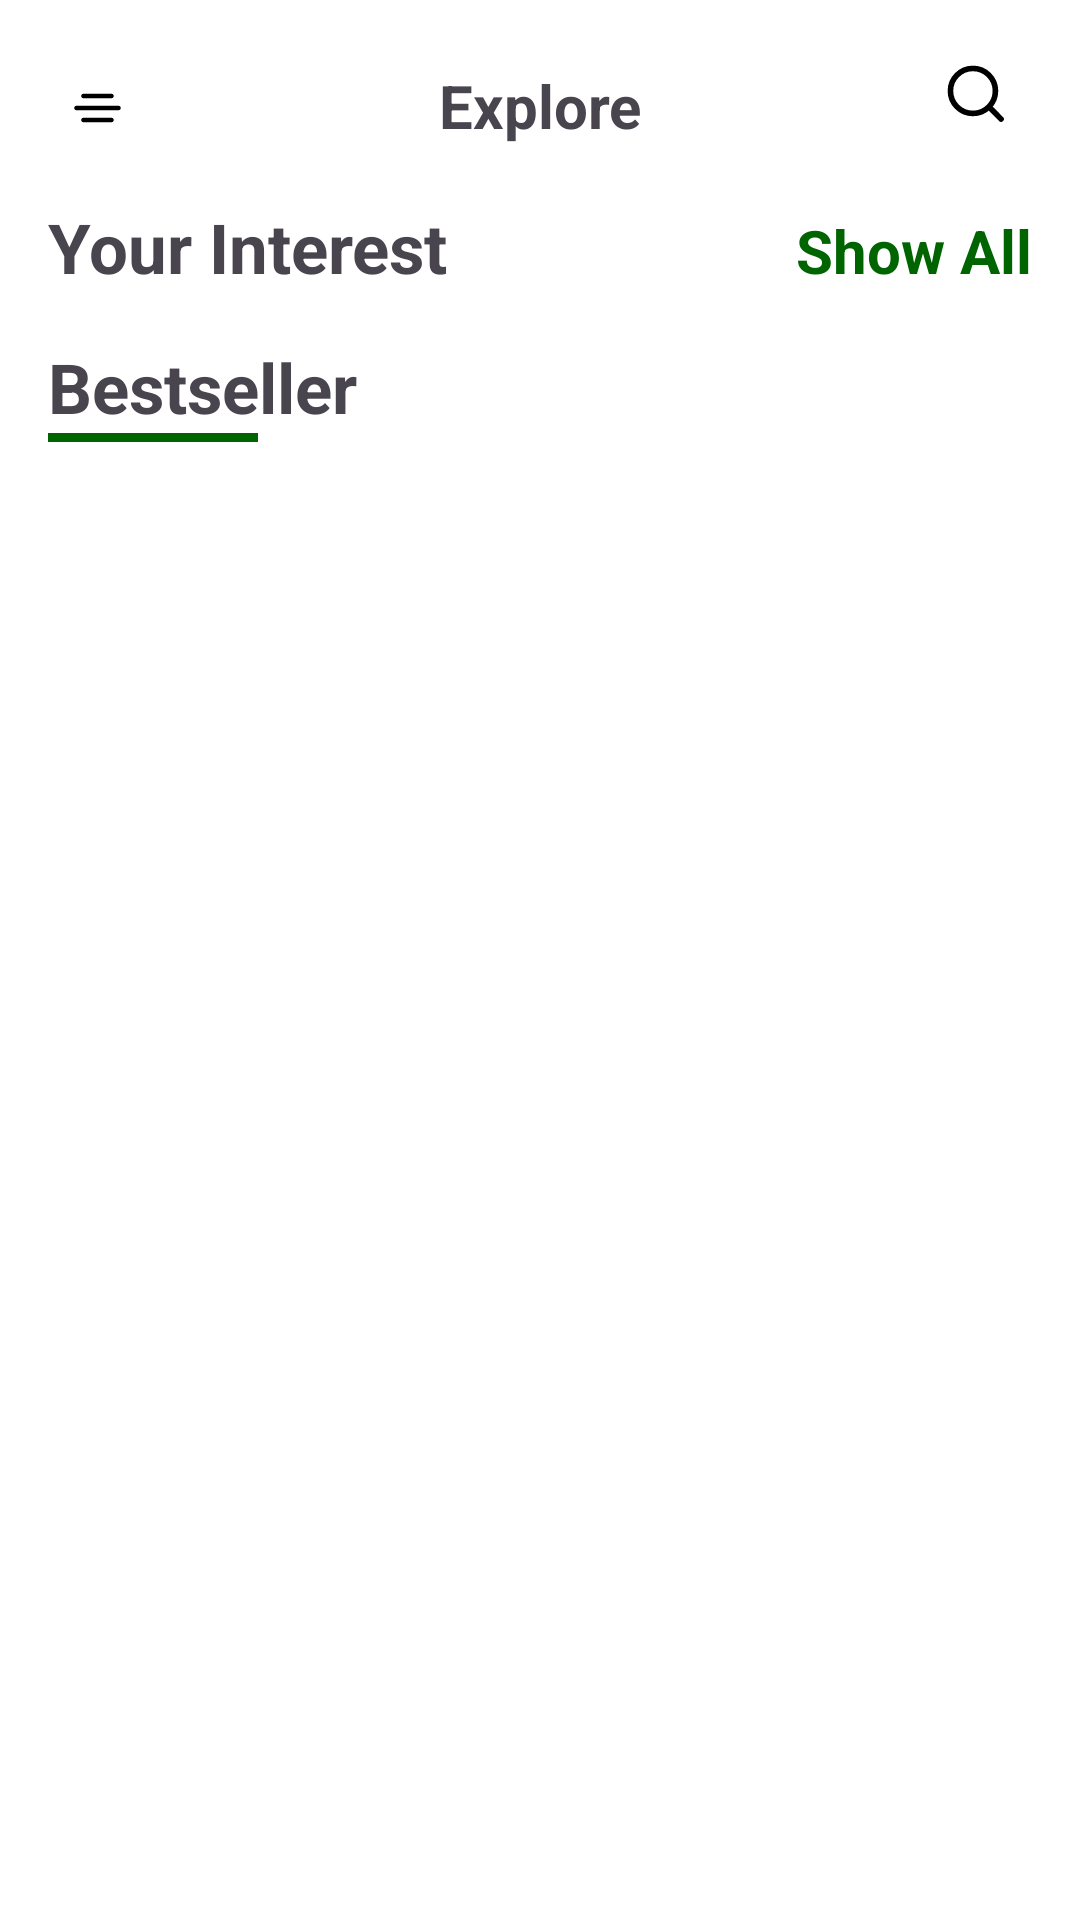

Layout XML and referenced resources for this Android screen:
<!-- AndroidManifest.xml: application theme Theme.BooksAssignment -->
<!-- res/layout/fragment_home.xml -->
<?xml version="1.0" encoding="utf-8"?>
<androidx.constraintlayout.widget.ConstraintLayout xmlns:android="http://schemas.android.com/apk/res/android"
    xmlns:app="http://schemas.android.com/apk/res-auto"
    xmlns:tools="http://schemas.android.com/tools"
    android:id="@+id/main"
    android:layout_width="match_parent"
    android:layout_height="match_parent"
    android:background="@color/white"
    tools:context=".MainActivity">

    <androidx.core.widget.NestedScrollView
        android:layout_width="match_parent"
        android:layout_height="match_parent"
        android:fillViewport="true"
        android:background="@color/white"
        app:layout_constraintBottom_toBottomOf="parent"
        app:layout_constraintEnd_toEndOf="parent"
        app:layout_constraintStart_toStartOf="parent"
        app:layout_constraintTop_toTopOf="parent">

        <androidx.constraintlayout.widget.ConstraintLayout
            android:layout_width="match_parent"
            android:layout_height="wrap_content">

            <androidx.constraintlayout.widget.ConstraintLayout
                android:id="@+id/navbar"
                android:layout_width="match_parent"
                android:layout_height="wrap_content"
                android:layout_marginVertical="16dp"
                app:layout_constraintBottom_toTopOf="@+id/tvShowAll"
                app:layout_constraintTop_toTopOf="parent">


                <ImageView
                    android:id="@+id/ivMenu"
                    android:layout_width="32dp"
                    android:layout_height="wrap_content"
                    android:layout_marginStart="16dp"
                    android:src="@drawable/menu_24px"
                    app:layout_constraintBottom_toBottomOf="parent"
                    app:layout_constraintStart_toStartOf="parent"
                    app:layout_constraintTop_toTopOf="parent" />

                <TextView
                    android:id="@+id/tvExplore"
                    android:layout_width="wrap_content"
                    android:layout_height="wrap_content"
                    android:text="Explore"
                    android:textSize="20sp"
                    android:textStyle="bold"
                    app:layout_constraintBottom_toBottomOf="parent"
                    app:layout_constraintEnd_toEndOf="parent"
                    app:layout_constraintStart_toStartOf="parent"
                    app:layout_constraintTop_toTopOf="parent" />

                <ImageView
                    android:id="@+id/ivSearch"
                    android:layout_width="30dp"
                    android:layout_height="wrap_content"
                    android:layout_marginEnd="16dp"
                    app:layout_constraintBottom_toBottomOf="parent"
                    app:layout_constraintEnd_toEndOf="parent"
                    app:layout_constraintTop_toTopOf="parent"
                    app:srcCompat="@drawable/search_24px" />

                <com.google.android.material.search.SearchBar
                    android:id="@+id/searchBar"
                    android:layout_width="0dp"
                    android:layout_height="wrap_content"
                    app:backgroundTint="@color/white"
                    android:hint="Search books"
                    android:visibility="gone"
                    app:layout_constraintBottom_toBottomOf="parent"
                    app:layout_constraintEnd_toEndOf="parent"
                    app:layout_constraintStart_toStartOf="parent"
                    app:layout_constraintTop_toTopOf="parent" />


            </androidx.constraintlayout.widget.ConstraintLayout>

            <TextView
                android:id="@+id/tvYourInterest"
                android:layout_width="wrap_content"
                android:layout_height="wrap_content"
                android:text="Your Interest"
                android:layout_marginStart="16dp"
                android:layout_marginTop="16dp"
                android:layout_marginBottom="8dp"
                app:layout_constraintBottom_toTopOf="@id/rvYourInterest"
                android:textStyle="bold"
                android:textSize="23sp"
                app:layout_constraintStart_toStartOf="parent"
                app:layout_constraintTop_toBottomOf="@+id/navbar" />

            <androidx.recyclerview.widget.RecyclerView
                android:id="@+id/rvYourInterest"
                android:layout_width="0dp"
                android:layout_height="wrap_content"
                android:nestedScrollingEnabled="false"
                android:paddingHorizontal="8dp"
                app:spanCount="2"
                android:clipToPadding="false"
                app:layout_constraintEnd_toEndOf="parent"
                app:layout_constraintStart_toStartOf="parent"
                app:layout_constraintTop_toBottomOf="@+id/tvYourInterest"
                tools:layoutManager="LinearLayoutManager"
                tools:listitem="@layout/book_layout"
                tools:orientation="horizontal" />

            <TextView
                android:id="@+id/tvBestSellers"
                android:layout_width="wrap_content"
                android:layout_height="wrap_content"
                android:text="Bestseller"
                android:layout_marginStart="16dp"
                android:layout_marginTop="16dp"
                android:textStyle="bold"
                android:textSize="23sp"
                app:layout_constraintStart_toStartOf="parent"
                app:layout_constraintTop_toBottomOf="@+id/rvYourInterest" />

            <View
                android:id="@+id/vSeparator"
                android:layout_width="70dp"
                android:layout_height="3dp"
                android:layout_marginStart="16dp"
                android:background="@color/green"
                app:layout_constraintTop_toBottomOf="@+id/tvBestSellers"
                app:layout_constraintStart_toStartOf="parent" />

            <androidx.recyclerview.widget.RecyclerView
                android:id="@+id/rvBestSellers"
                android:layout_width="0dp"
                android:layout_height="wrap_content"
                android:nestedScrollingEnabled="false"
                android:layout_marginHorizontal="8dp"
                android:clipToPadding="false"
                android:layout_marginTop="8dp"
                app:layout_constraintBottom_toBottomOf="parent"
                app:layout_constraintEnd_toEndOf="parent"
                app:layout_constraintStart_toStartOf="parent"
                app:layout_constraintTop_toBottomOf="@+id/vSeparator"
                app:layout_constraintVertical_bias="0.0"
                app:spanCount="2"
                tools:layoutManager="androidx.recyclerview.widget.GridLayoutManager"
                tools:listitem="@layout/book_layout" />

            <TextView
                android:id="@+id/tvShowAll"
                android:layout_width="wrap_content"
                android:layout_height="wrap_content"
                android:text="Show All"
                android:textStyle="bold"
                android:textColor="@color/green"
                android:textSize="20sp"
                android:layout_marginEnd="16dp"
                app:layout_constraintBaseline_toBaselineOf="@+id/tvYourInterest"
                app:layout_constraintEnd_toEndOf="parent" />

        </androidx.constraintlayout.widget.ConstraintLayout>
    </androidx.core.widget.NestedScrollView>

    <com.google.android.material.search.SearchView
        android:id="@+id/searchView"
        android:layout_width="match_parent"
        android:layout_height="match_parent"
        android:hint="Search books"
        app:containerColor="@color/white"
        app:layout_constraintTop_toTopOf="parent"
        app:layout_constraintBottom_toBottomOf="parent"
        app:layout_constraintStart_toStartOf="parent"
        app:layout_constraintEnd_toEndOf="parent">

        <androidx.recyclerview.widget.RecyclerView
            android:id="@+id/rvSearchResults"
            android:background="@color/white"
            android:layout_width="match_parent"
            android:layout_height="match_parent"
            android:paddingHorizontal="8dp"
            android:clipToPadding="false" />

    </com.google.android.material.search.SearchView>

</androidx.constraintlayout.widget.ConstraintLayout>
<!-- res/layout/book_layout.xml (included above) -->
<?xml version="1.0" encoding="utf-8"?>
<androidx.constraintlayout.widget.ConstraintLayout xmlns:android="http://schemas.android.com/apk/res/android"
    xmlns:app="http://schemas.android.com/apk/res-auto"
    xmlns:tools="http://schemas.android.com/tools"
    android:layout_margin="8dp"
    android:layout_width="match_parent"
    android:layout_height="wrap_content">

    <com.google.android.material.card.MaterialCardView
        android:id="@+id/imageOuterBox"
        android:layout_width="match_parent"
        android:layout_height="180dp"
        android:background="@drawable/bg_book_container"
        android:paddingHorizontal="30dp"
        android:paddingVertical="10dp"
        app:layout_constraintEnd_toEndOf="parent"
        app:layout_constraintHorizontal_bias="0.0"
        app:layout_constraintStart_toStartOf="parent"
        app:layout_constraintTop_toTopOf="parent">

        <com.google.android.material.imageview.ShapeableImageView
            android:id="@+id/bookImage"
            android:layout_width="100dp"
            android:layout_height="140dp"
            android:layout_gravity="center"
            android:scaleType="fitXY"
            app:shapeAppearanceOverlay="@style/RoundedImage"
            tools:srcCompat="@tools:sample/avatars" />
    </com.google.android.material.card.MaterialCardView>

    <TextView
        android:id="@+id/tvBookName"
        android:layout_width="0dp"
        android:layout_height="wrap_content"
        android:maxLines="1"
        android:ellipsize="end"
        android:paddingEnd="10dp"
        android:text="BookName"
        android:textSize="18sp"
        android:textStyle="bold"
        app:layout_constraintEnd_toStartOf="@+id/ivBookmark"
        app:layout_constraintStart_toStartOf="parent"
        app:layout_constraintTop_toBottomOf="@id/imageOuterBox" />

    <TextView
        android:id="@+id/tvAuthorName"
        android:layout_width="0dp"
        android:layout_height="wrap_content"
        android:text="Author Name"
        android:paddingEnd="10dp"
        android:maxLines="1"
        android:ellipsize="end"
        app:layout_constraintEnd_toStartOf="@+id/ivBookmark"
        app:layout_constraintStart_toStartOf="parent"
        app:layout_constraintTop_toBottomOf="@id/tvBookName" />

    <ImageView
        android:id="@+id/ivBookmark"
        android:layout_width="20dp"
        android:layout_height="30dp"
        app:layout_constraintTop_toBottomOf="@id/imageOuterBox"
        app:layout_constraintBottom_toBottomOf="parent"
        app:layout_constraintEnd_toEndOf="parent"
        app:srcCompat="@drawable/bookmark_24px" />


</androidx.constraintlayout.widget.ConstraintLayout>
<!-- resources referenced by this layout -->
<resources>
  <color name="green">#006400</color>
  <color name="white">#FFFFFFFF</color>
  <!-- drawable bg_book_container (drawable) -->
  <shape xmlns:android="http://schemas.android.com/apk/res/android">
      <solid android:color="#FFFFFF" />
  
      <corners android:radius="24dp" />
  </shape>
  <!-- drawable bookmark_24px (drawable) -->
  <vector xmlns:android="http://schemas.android.com/apk/res/android"
      android:width="24dp"
      android:height="24dp"
      android:viewportWidth="24"
      android:viewportHeight="24">
    <path
        android:pathData="M21,16.091V11.097C21,6.809 21,4.665 19.682,3.332C18.364,2 16.243,2 12,2C7.757,2 5.636,2 4.318,3.332C3,4.665 3,6.809 3,11.097V16.091C3,19.188 3,20.736 3.734,21.412C4.084,21.735 4.526,21.938 4.997,21.992C5.984,22.104 7.137,21.085 9.442,19.046C10.461,18.145 10.971,17.694 11.56,17.575C11.851,17.517 12.149,17.517 12.44,17.575C13.029,17.694 13.539,18.145 14.558,19.046C16.863,21.085 18.016,22.104 19.003,21.992C19.474,21.938 19.916,21.735 20.266,21.412C21,20.736 21,19.188 21,16.091Z"
        android:strokeWidth="1.5"
        android:fillColor="#00000000"
        android:strokeColor="#000000"/>
    <path
        android:pathData="M15,6H9"
        android:strokeAlpha="0.5"
        android:strokeWidth="1.5"
        android:fillColor="#00000000"
        android:strokeColor="#000000"
        android:fillAlpha="0.5"
        android:strokeLineCap="round"/>
  </vector>
  <!-- drawable menu_24px (drawable) -->
  <vector xmlns:android="http://schemas.android.com/apk/res/android"
      android:width="24dp"
      android:height="24dp"
      android:viewportWidth="24"
      android:viewportHeight="24">
    <path
        android:pathData="M5.5,12.25C5.086,12.25 4.75,12.586 4.75,13C4.75,13.414 5.086,13.75 5.5,13.75L5.5,12.25ZM19.5,13.75C19.914,13.75 20.25,13.414 20.25,13C20.25,12.586 19.914,12.25 19.5,12.25L19.5,13.75ZM7.834,16.25C7.42,16.25 7.084,16.586 7.084,17C7.084,17.414 7.42,17.75 7.834,17.75L7.834,16.25ZM17.167,17.75C17.581,17.75 17.917,17.414 17.917,17C17.917,16.586 17.581,16.25 17.167,16.25L17.167,17.75ZM7.834,8.25C7.42,8.25 7.084,8.586 7.084,9C7.084,9.414 7.42,9.75 7.834,9.75L7.834,8.25ZM17.167,9.75C17.581,9.75 17.917,9.414 17.917,9C17.917,8.586 17.581,8.25 17.167,8.25L17.167,9.75ZM5.5,13.75L19.5,13.75L19.5,12.25L5.5,12.25L5.5,13.75ZM7.834,17.75L17.167,17.75L17.167,16.25L7.834,16.25L7.834,17.75ZM7.834,9.75L17.167,9.75L17.167,8.25L7.834,8.25L7.834,9.75Z"
        android:fillColor="#000000"/>
  </vector>
  <!-- drawable search_24px (drawable) -->
  <vector xmlns:android="http://schemas.android.com/apk/res/android"
      android:width="32dp"
      android:height="32dp"
      android:viewportWidth="32"
      android:viewportHeight="32">
    <path
        android:pathData="M16.673,16.641L21,21M19,11C19,15.418 15.418,19 11,19C6.582,19 3,15.418 3,11C3,6.582 6.582,3 11,3C15.418,3 19,6.582 19,11Z"
        android:strokeLineJoin="round"
        android:strokeWidth="2"
        android:fillColor="#00000000"
        android:strokeColor="#000000"
        android:strokeLineCap="round"/>
  </vector>
  <style name="RoundedImage">
          <item name="cornerFamily">rounded</item>
          <item name="cornerSize">18dp</item>
      </style>
  <style name="Theme.BooksAssignment" parent="Base.Theme.BooksAssignment" />
  <style name="Base.Theme.BooksAssignment" parent="Theme.Material3.DayNight.NoActionBar">
  
          
          <item name="colorPrimary">@color/white</item>
          <item name="colorOnPrimary">@color/white</item>
  
          
          <item name="colorSurface">@color/white</item>
          <item name="colorSurfaceVariant">@color/white</item>
          <item name="colorSurfaceContainer">@color/white</item>
          <item name="colorSurfaceContainerLow">@color/white</item>
          <item name="colorSurfaceContainerHigh">@color/white</item>
          <item name="colorSurfaceContainerHighest">@color/white</item>
  
      </style>
</resources>
